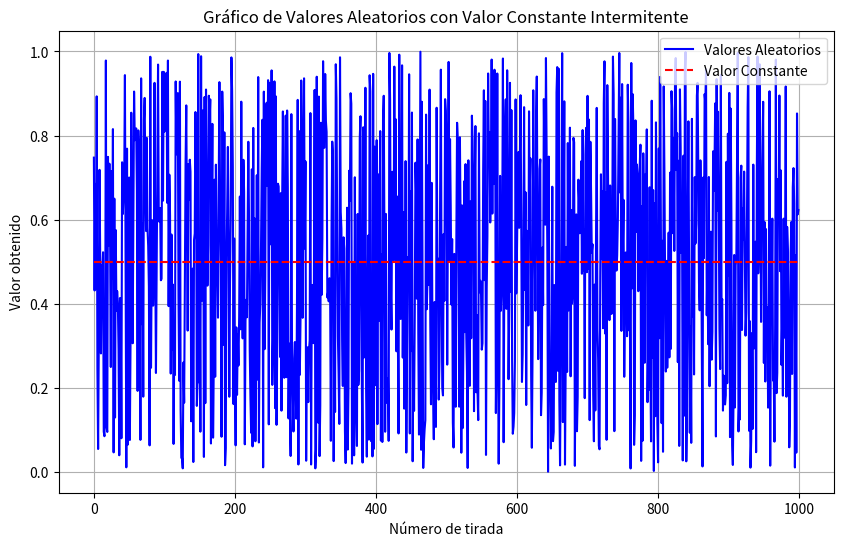

Python code for this plot:
import random
import matplotlib.pyplot as plt

# Generar 100 valores aleatorios
random_values = [random.random() for _ in range(1000)]

# Generar una serie de valores constantes intermitentes
constant_values = [0.5 for i in range(1000)]

# Crear el gráfico
plt.figure(figsize=(10, 6))
plt.plot(random_values, label='Valores Aleatorios', color='blue')
plt.plot(constant_values, label='Valor Constante', linestyle='--', color='red')
plt.xlabel('Número de tirada')
plt.ylabel('Valor obtenido')
plt.title('Gráfico de Valores Aleatorios con Valor Constante Intermitente')
plt.legend()
plt.grid(True)
plt.show()